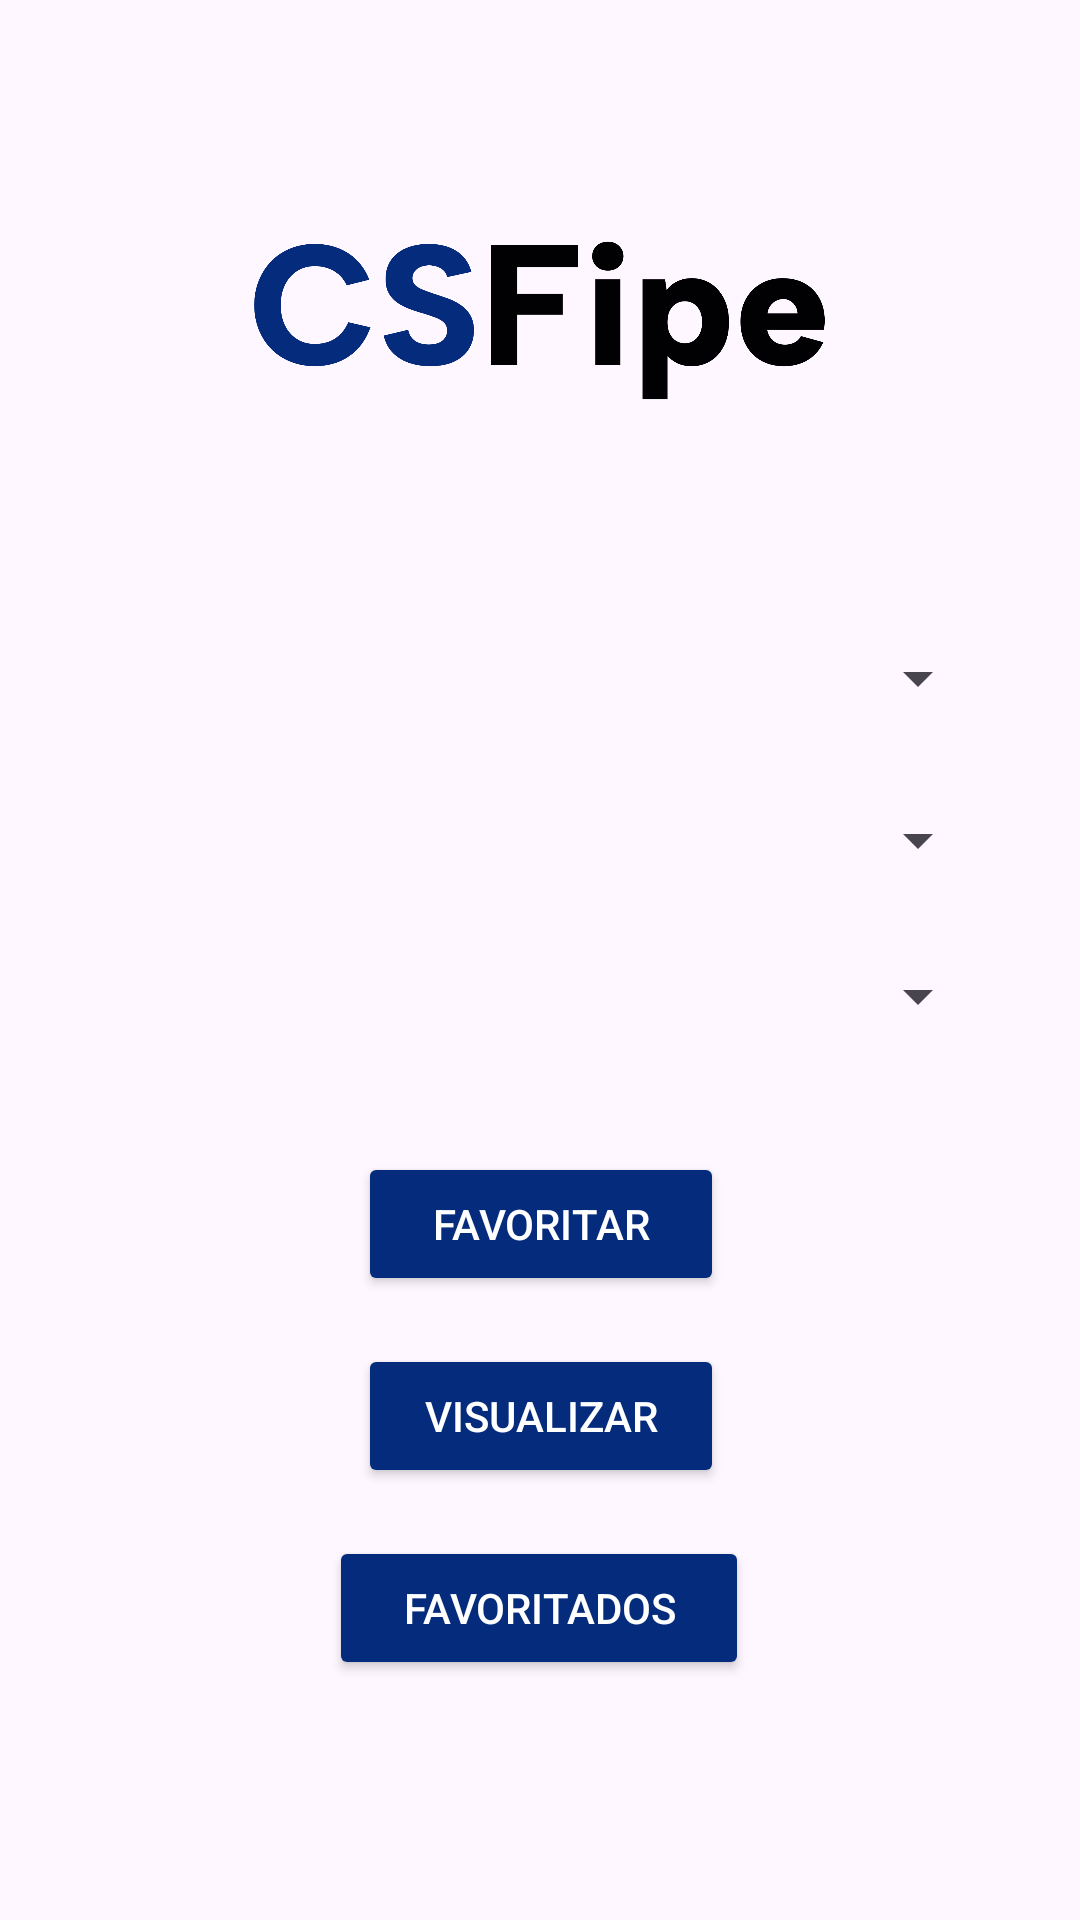

Write the Android layout XML for this screen, with the resource values it uses.
<!-- AndroidManifest.xml: application theme Theme.Fipe_to_csv -->
<!-- res/layout/activity_main.xml -->
<?xml version="1.0" encoding="utf-8"?>
<ScrollView xmlns:android="http://schemas.android.com/apk/res/android"
    xmlns:app="http://schemas.android.com/apk/res-auto"
    xmlns:tools="http://schemas.android.com/tools"
    android:id="@+id/scrollView"
    android:layout_width="match_parent"
    android:layout_height="match_parent"
    android:fillViewport="false">

    <androidx.constraintlayout.widget.ConstraintLayout
        android:id="@+id/main"
        android:layout_width="match_parent"
        android:layout_height="wrap_content"
        android:backgroundTint="#0000FD"
        tools:context=".MainActivity">

        <ImageView
            android:id="@+id/myImage"
            android:layout_width="224dp"
            android:layout_height="54dp"
            android:layout_marginTop="80dp"
            android:contentDescription="Logo da aplicação"
            android:src="@drawable/csfipe"
            app:layout_constraintEnd_toEndOf="parent"
            app:layout_constraintStart_toStartOf="parent"
            app:layout_constraintTop_toTopOf="parent" />

        <Spinner
            android:id="@+id/spinnerTypeVehicles"
            android:layout_width="0dp"
            android:layout_height="wrap_content"
            android:layout_marginStart="30dp"
            android:layout_marginTop="80dp"
            android:layout_marginEnd="30dp"
            app:layout_constraintEnd_toEndOf="parent"
            app:layout_constraintHorizontal_bias="0.0"
            app:layout_constraintStart_toStartOf="parent"
            app:layout_constraintTop_toBottomOf="@+id/myImage"
            tools:ignore="MissingConstraints" />

        <Spinner
            android:id="@+id/spinnerBrand"
            android:layout_width="0dp"
            android:layout_height="wrap_content"
            android:layout_marginStart="30dp"
            android:layout_marginTop="30dp"
            android:layout_marginEnd="30dp"
            app:layout_constraintEnd_toEndOf="parent"
            app:layout_constraintStart_toStartOf="parent"
            app:layout_constraintTop_toBottomOf="@+id/spinnerTypeVehicles" />

        <Button
            android:id="@+id/btnFavorite"
            android:layout_width="122dp"
            android:layout_height="48dp"
            android:layout_marginTop="40dp"
            android:backgroundTint="#052b7c"
            android:text="Favoritar"
            android:textColor="#FFFFFF"
            app:layout_constraintEnd_toEndOf="parent"
            app:layout_constraintHorizontal_bias="0.501"
            app:layout_constraintStart_toStartOf="parent"
            app:layout_constraintTop_toBottomOf="@+id/spinnerModels" />

        <Spinner
            android:id="@+id/spinnerModels"
            android:layout_width="match_parent"
            android:layout_height="wrap_content"
            android:layout_marginStart="30dp"
            android:layout_marginTop="28dp"
            android:layout_marginEnd="30dp"
            app:layout_constraintEnd_toEndOf="parent"
            app:layout_constraintHorizontal_bias="0.0"
            app:layout_constraintStart_toStartOf="parent"
            app:layout_constraintTop_toBottomOf="@+id/spinnerBrand" />

        <Button
            android:id="@+id/btnDetails2"
            android:layout_width="122dp"
            android:layout_height="48dp"
            android:layout_marginTop="16dp"
            android:backgroundTint="#052b7c"
            android:text="Visualizar"
            android:textColor="#FFFFFF"
            app:layout_constraintEnd_toEndOf="parent"
            app:layout_constraintHorizontal_bias="0.501"
            app:layout_constraintStart_toStartOf="parent"
            app:layout_constraintTop_toBottomOf="@+id/btnFavorite" />

        <Button
            android:id="@+id/btnFavorited"
            android:layout_width="140dp"
            android:layout_height="48dp"
            android:layout_marginTop="16dp"
            android:layout_marginBottom="20dp"
            android:backgroundTint="#052b7c"
            android:text="Favoritados"
            android:textColor="#FFFFFF"
            app:layout_constraintBottom_toBottomOf="parent"
            app:layout_constraintEnd_toEndOf="parent"
            app:layout_constraintHorizontal_bias="0.498"
            app:layout_constraintStart_toStartOf="parent"
            app:layout_constraintTop_toBottomOf="@+id/btnDetails2" />

    </androidx.constraintlayout.widget.ConstraintLayout>

</ScrollView>
<!-- resources referenced by this layout -->
<resources>
  <!-- drawable csfipe: png bitmap (drawable, 22232 bytes) -->
  <style name="Theme.Fipe_to_csv" parent="Base.Theme.Fipe_to_csv" />
  <style name="Base.Theme.Fipe_to_csv" parent="Theme.Material3.DayNight.NoActionBar">
          
          
      </style>
</resources>
